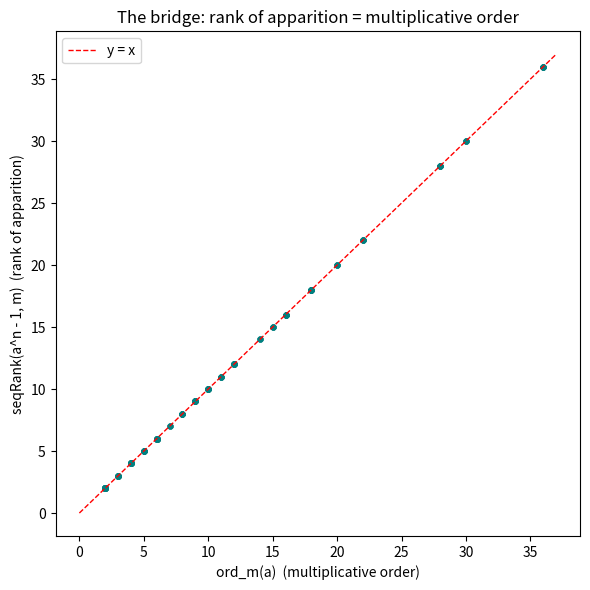

This chart was generated by the following Python code:
import matplotlib.pyplot as plt
from math import gcd

def mult_order(a: int, m: int) -> int:
    x, k = a % m, 1
    while x != 1:
        x = (x * a) % m
        k += 1
    return k

def mer_rank(a: int, m: int, B: int = 2000) -> int:
    for k in range(1, B):
        if (a ** k - 1) % m == 0:
            return k
    return -1

def plot_bridge() -> None:
    xs, ys = [], []
    for m in range(3, 40):
        for a in range(2, m):
            if gcd(a, m) == 1:
                xs.append(mult_order(a, m))
                ys.append(mer_rank(a, m))
    fig, ax = plt.subplots(figsize=(6, 6))
    ax.scatter(xs, ys, s=12, alpha=0.5, color='teal')
    lim = max(xs + ys) + 1
    ax.plot([0, lim], [0, lim], 'r--', lw=1, label='y = x')
    ax.set_xlabel('ord_m(a)  (multiplicative order)')
    ax.set_ylabel('seqRank(a^n - 1, m)  (rank of apparition)')
    ax.set_title('The bridge: rank of apparition = multiplicative order')
    ax.legend()
    fig.tight_layout()
    fig.savefig('rank_equals_order.png', dpi=150)
    print('wrote rank_equals_order.png')

if __name__ == '__main__':
    plot_bridge()
